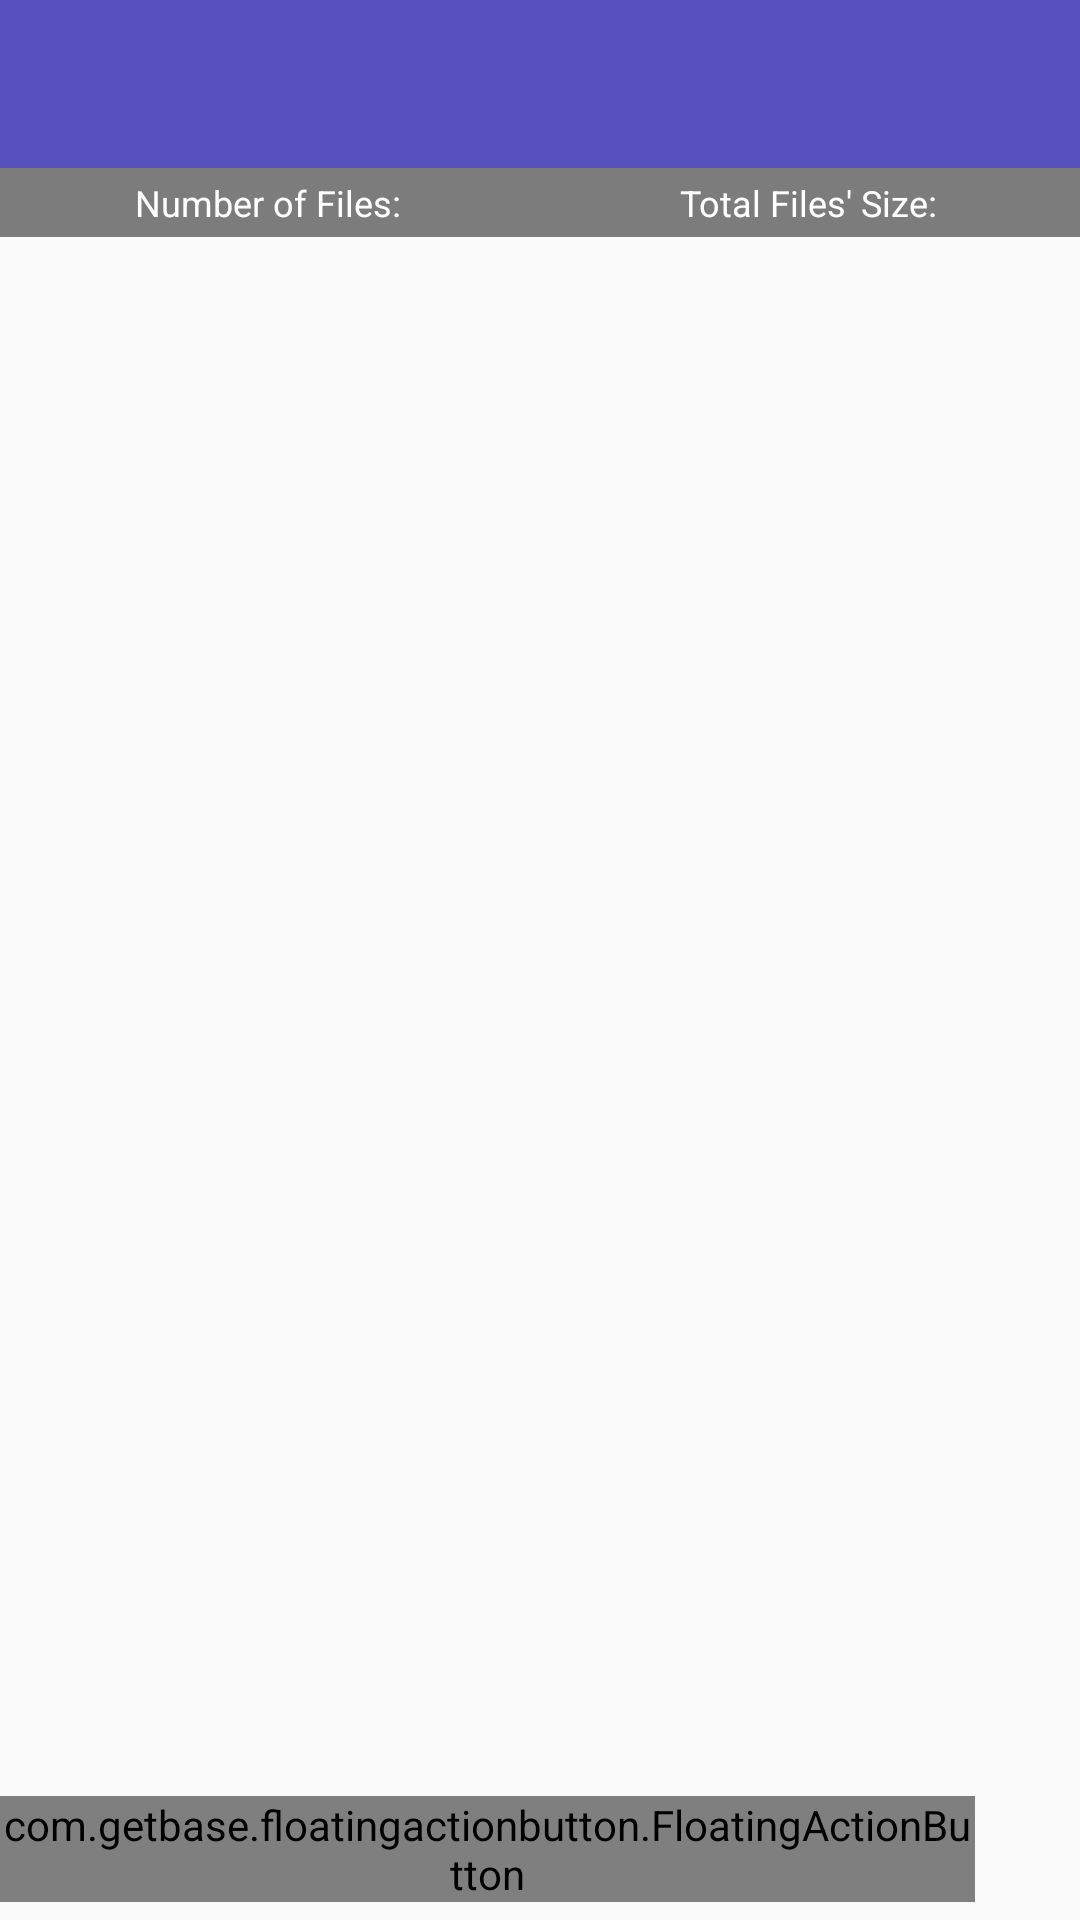

Write the Android layout XML for this screen, with the resource values it uses.
<!-- AndroidManifest.xml: application theme AppTheme -->
<!-- res/layout/activity_backups.xml -->
<FrameLayout xmlns:android="http://schemas.android.com/apk/res/android"
    xmlns:fab="http://schemas.android.com/apk/res-auto"
    android:orientation="vertical"
    android:layout_width="match_parent"
    android:layout_height="match_parent">

    <LinearLayout
        android:layout_width="match_parent"
        android:layout_height="match_parent"
        android:orientation="vertical">

        <include layout="@layout/toolbar" />

        <LinearLayout
            android:orientation="horizontal"
            android:id="@+id/backups_fileDetails_ll"
            android:layout_width="match_parent"
            android:background="#80000000"
            android:layout_height="23dp"
            android:layout_gravity="center_horizontal|top"
            android:gravity="center_horizontal">

            <TextView
                android:id="@+id/backups_NumFile_tv"
                android:layout_width="wrap_content"
                android:layout_weight="1"
                android:layout_height="wrap_content"
                android:layout_gravity="center"
                android:gravity="center"
                android:textColor="#fff"
                android:text="Number of Files: "
                android:textSize="12sp" />

            <TextView
                android:id="@+id/backups_TotalSize_tv"
                android:layout_width="wrap_content"
                android:layout_height="wrap_content"
                android:layout_gravity="center"
                android:layout_weight="1"
                android:gravity="center"
                android:text="Total Files' Size: "
                android:textColor="#fff"
                android:textSize="12sp" />
        </LinearLayout>

        <RelativeLayout
            android:orientation="vertical"
            android:layout_width="match_parent"
            android:layout_height="match_parent">

            <ListView
                android:layout_width="match_parent"
                android:layout_height="match_parent"
                android:paddingRight="10dp"
                android:paddingLeft="10dp"
                android:id="@+id/listView_backups"
                android:layout_gravity="center_horizontal"
                android:gravity="center" />

        </RelativeLayout>
    </LinearLayout>

    <com.getbase.floatingactionbutton.FloatingActionButton
        android:id="@+id/btn_delete_selected_backups"
        android:layout_width="wrap_content"
        android:layout_height="wrap_content"
        android:layout_gravity="bottom|right"
        android:layout_marginRight="90dp"
        android:layout_marginBottom="6dp"
        fab:fab_colorNormal="@color/material_blue_grey_800"
        fab:fab_size="mini"
        fab:fab_icon="@drawable/delete64"
        fab:fab_title="Settings Coming Soon"
        fab:fab_colorPressed="#3f51b5" />

    <com.getbase.floatingactionbutton.FloatingActionButton
        android:id="@+id/btn_delete_all_backups"
        android:layout_width="wrap_content"
        android:layout_height="wrap_content"
        android:layout_gravity="bottom|right"
        android:layout_marginRight="35dp"
        android:layout_marginBottom="6dp"
        fab:fab_colorNormal="@color/fab_delete_all"
        fab:fab_size="mini"
        fab:fab_icon="@drawable/delete_all64"
        fab:fab_title="Settings Coming Soon"
        fab:fab_colorPressed="#3f51b5" />

</FrameLayout>
<!-- res/layout/toolbar.xml (included above) -->
<android.support.v7.widget.Toolbar
    xmlns:android="http://schemas.android.com/apk/res/android"
    xmlns:app="http://schemas.android.com/apk/res-auto"
    android:id="@+id/toolbar"
    android:layout_width="match_parent"
    android:layout_height="wrap_content"
    app:theme="@style/ThemeOverlay.AppCompat.Dark.ActionBar"
    android:background="?attr/colorPrimary" />
<!-- resources referenced by this layout -->
<resources>
  <color name="fab_delete_all">#e68a42ae</color>
  <!-- drawable delete_all64: png bitmap (drawable, 1326 bytes) -->
  <style name="AppTheme" parent="Theme.AppCompat.Light.NoActionBar">
          <item name="colorPrimary">#5851bd</item>
          <item name="colorPrimaryDark">#3e3894</item>
          <item name="colorAccent">#f50057</item>
          <item name="windowActionBar">false</item>
      </style>
</resources>
